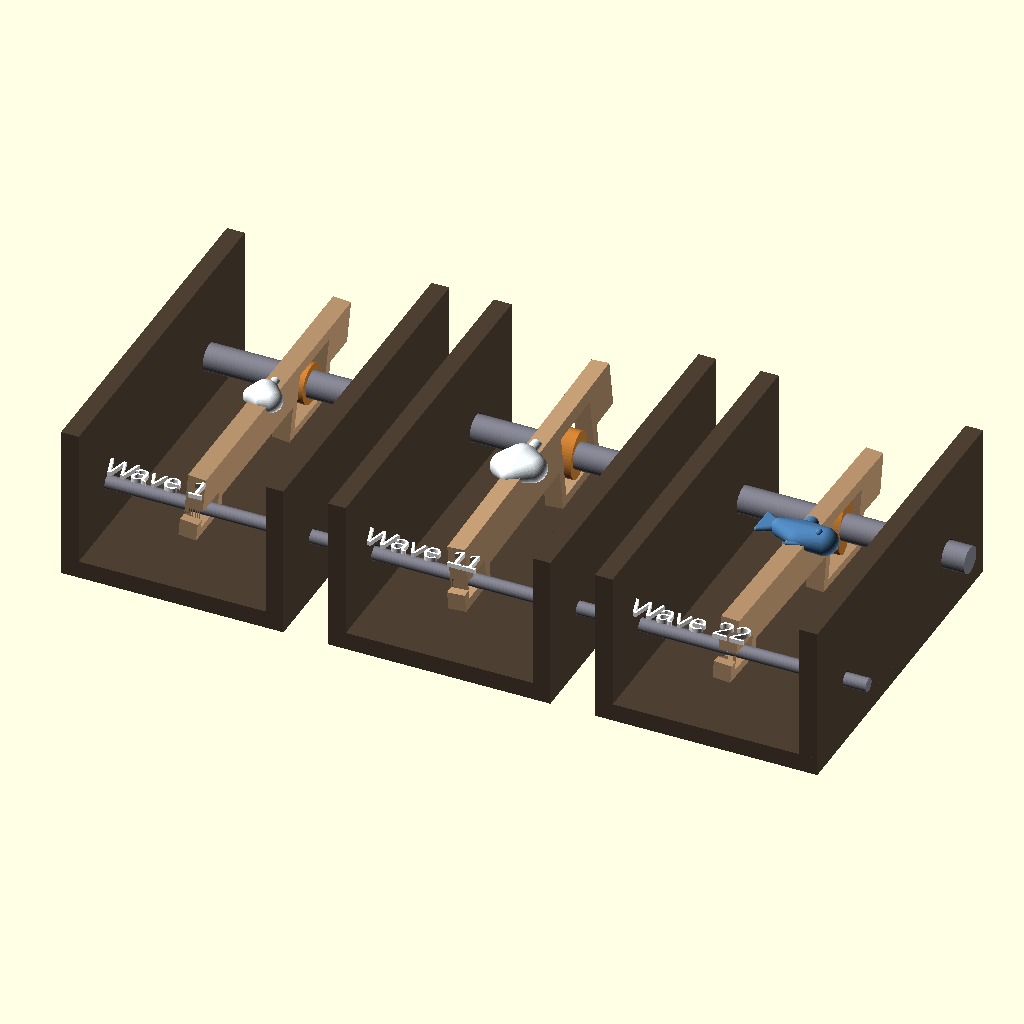
Cell 1 — every parameter at its default value.
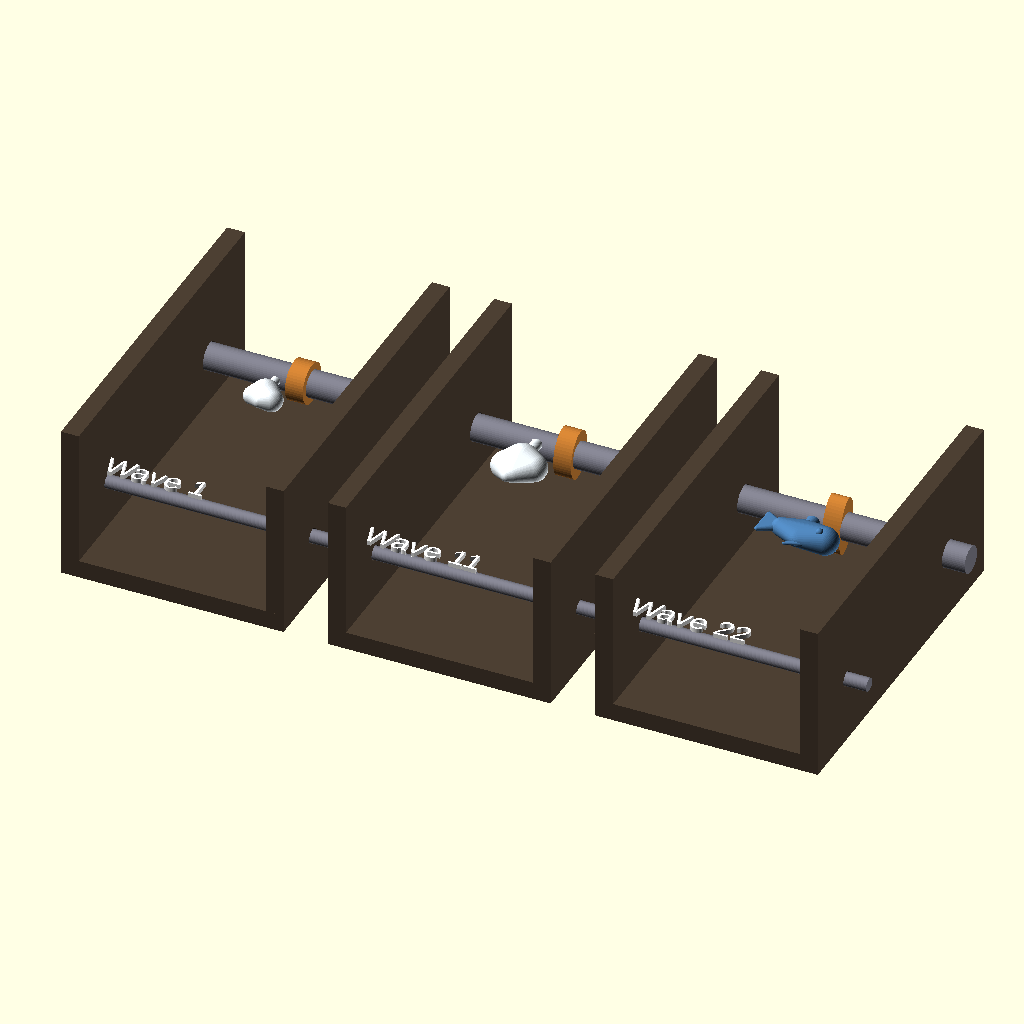
Cell 2 — SHOW_WAVE set to false, the other parameters unchanged.
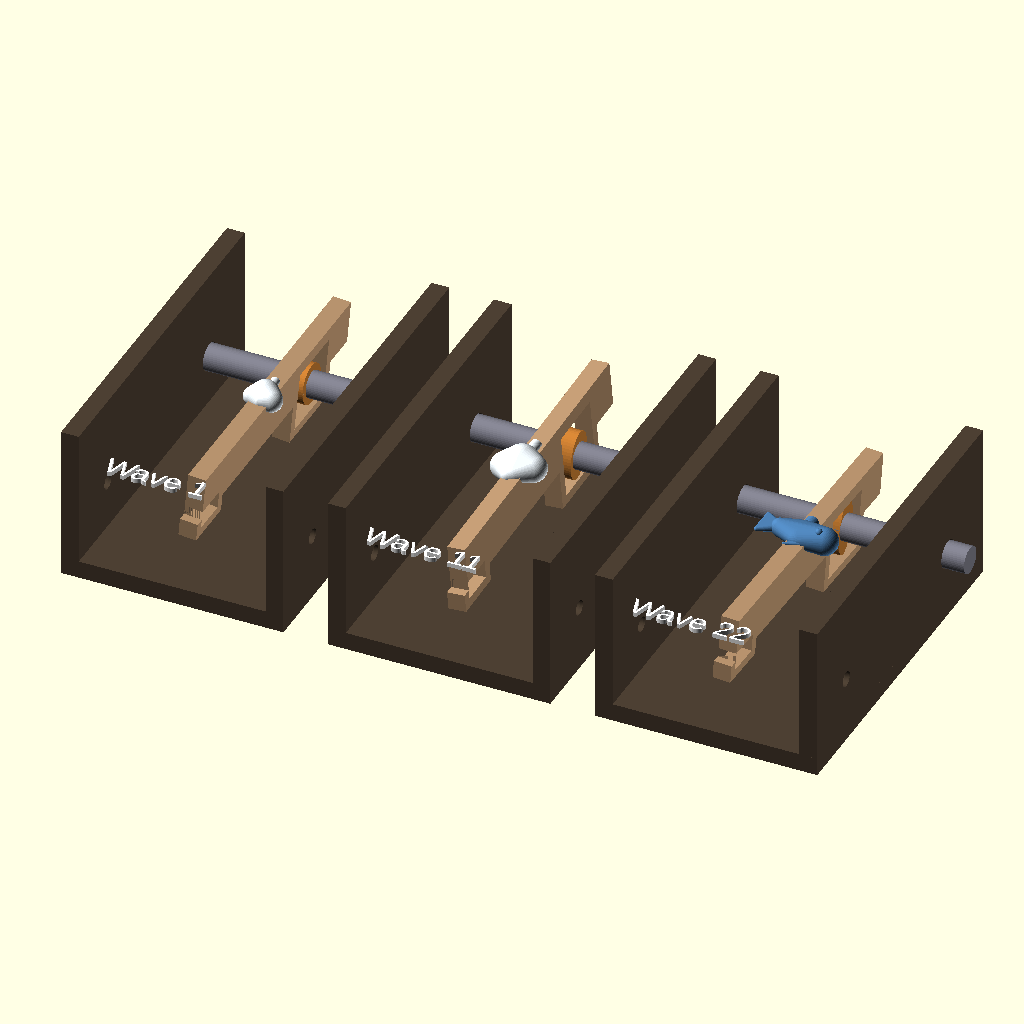
Cell 3 — SHOW_HINGE_AXLE set to false, the other parameters unchanged.
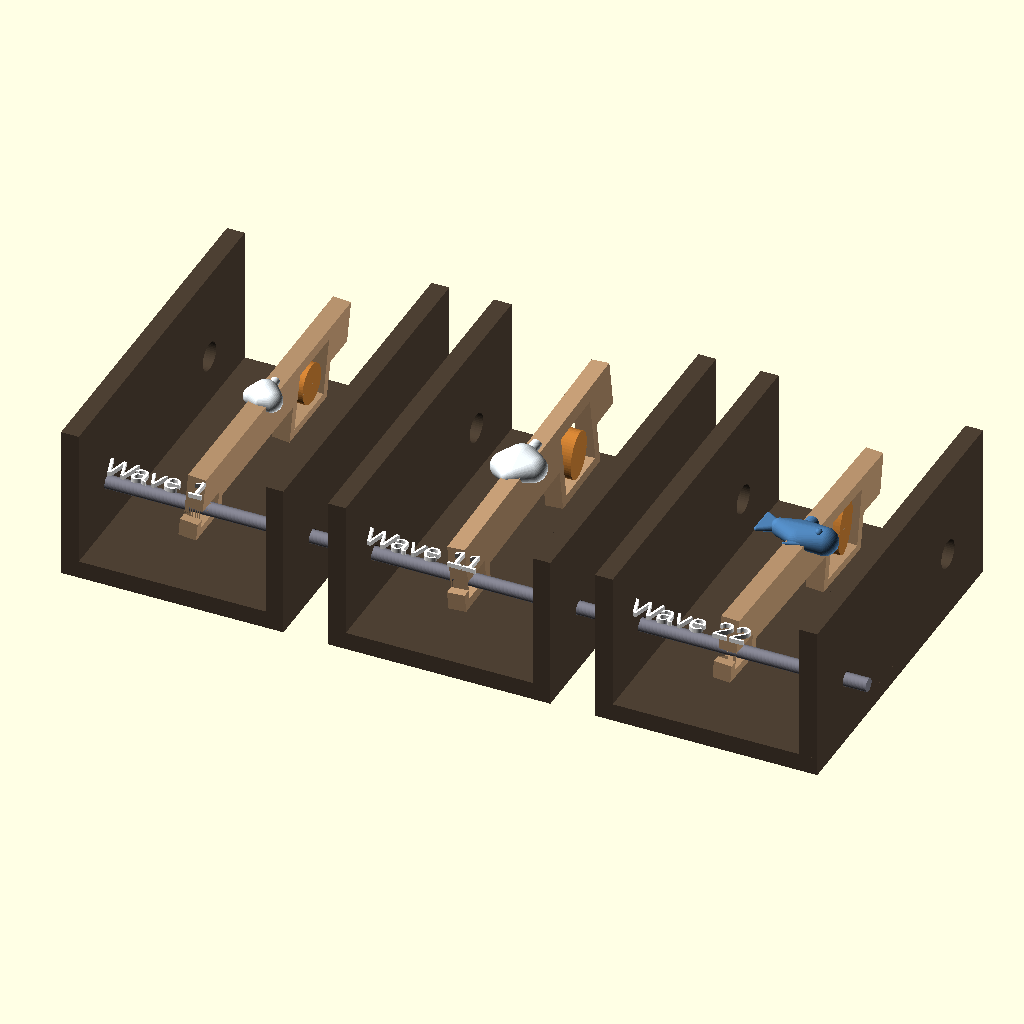
Cell 4: SHOW_CAMSHAFT = false (everything else at default).
The same orthographic view direction (rotation 55°, 0°, 25°; colour scheme Cornfield) for every cell, with the view re-fitted per cell, so scale and position can differ between cells.
OpenSCAD source file 3d_design_agent/components/wave_crank/parts/04_wave_with_foam_test.scad:
/*
 * SINGLE WAVE + FOAM/FISH TEST
 *
 * Tests:
 * - Wave motion with mounted element
 * - Element visibility from viewer direction
 * - Foam/fish riding the wave motion
 * - Mount hole and post fit
 *
 * PART_SELECT:
 *   0 = Wave 1 (Zone A - small foam) - gentlest motion
 *   1 = Wave 11 (Zone B - medium foam) - medium motion
 *   2 = Wave 22 (Zone C - fish) - most dramatic motion
 *   3 = All three side by side for comparison
 */

PART_SELECT = 3;

// ============================================
// ANIMATION
// ============================================

MANUAL_ANGLE = -1;
theta = (MANUAL_ANGLE >= 0) ? MANUAL_ANGLE : $t * 360;

// ============================================
// SHOW/HIDE
// ============================================

SHOW_WAVE = true;
SHOW_ELEMENT = true;
SHOW_CAM = true;
SHOW_HINGE_AXLE = true;
SHOW_CAMSHAFT = true;
SHOW_FRAME = true;

// ============================================
// WALL THICKNESS
// ============================================

WALL = 2;

// ============================================
// WAVE PARAMETERS
// ============================================

WAVE_LENGTH = 70;
WAVE_BODY_HEIGHT = 10;
WAVE_THICKNESS = 4;

// ============================================
// HINGE SLOT
// ============================================

HINGE_SLOT_LENGTH = 8;
HINGE_SLOT_HEIGHT = 4;
HINGE_SLOT_CENTER_Y = 4;
HINGE_SLOT_CENTER_Z = 0;

HINGE_EXT_WIDTH = HINGE_SLOT_LENGTH + 2 * WALL;
HINGE_EXT_Y_START = HINGE_SLOT_CENTER_Y - HINGE_SLOT_LENGTH/2 - WALL;
HINGE_EXT_Z_BOTTOM = HINGE_SLOT_CENTER_Z - HINGE_SLOT_HEIGHT/2 - WALL;

// ============================================
// CAM HOUSING
// ============================================

CAM_HOUSING_SIZE = 14;
CAM_HOUSING_CENTER_Y = 53;
CAM_HOUSING_CENTER_Z = 0;

CAM_EXT_WIDTH = CAM_HOUSING_SIZE + 2 * WALL;
CAM_EXT_Y_START = CAM_HOUSING_CENTER_Y - CAM_HOUSING_SIZE/2 - WALL;
CAM_EXT_Z_BOTTOM = CAM_HOUSING_CENTER_Z - CAM_HOUSING_SIZE/2 - WALL;

// ============================================
// SHAFTS
// ============================================

HINGE_AXLE_DIA = 3;
CAMSHAFT_DIA = 6;

// ============================================
// CAM PARAMETERS - CORRECTED 3x RATIO
// ============================================

NUM_WAVES = 22;
PHASE_OFFSET = 360 / NUM_WAVES;
CAM_THICKNESS = 4;

// v6 formulas: 3x ratio
function cam_major(i) = 9 + (i / (NUM_WAVES - 1)) * 3.5;   // 9mm to 12.5mm
function cam_minor(i) = 9 - (i / (NUM_WAVES - 1)) * 3;     // 9mm to 6mm
function cam_phase(i) = i * PHASE_OFFSET;

// ============================================
// ELEMENT PARAMETERS
// ============================================

ELEMENT_MOUNT_Y = 35;
ELEMENT_MOUNT_Z = WAVE_BODY_HEIGHT;

ZONE_A_END = 6;
ZONE_B_END = 13;

function mount_post_dia(i) = i <= ZONE_A_END ? 2 : i <= ZONE_B_END ? 2.5 : 3;
function mount_hole_dia(i) = mount_post_dia(i) + 0.1;

// ============================================
// COLORS
// ============================================

C_WAVE = [0.75, 0.6, 0.45];
C_CAM = [0.8, 0.5, 0.2];
C_SHAFT = [0.5, 0.5, 0.55];
C_FRAME = [0.3, 0.25, 0.2];
C_FOAM = [0.95, 0.98, 1.0];
C_FISH = [0.3, 0.5, 0.7];

$fn = 48;

// ============================================
// CALCULATIONS
// ============================================

LEVER_ARM = CAM_HOUSING_CENTER_Y - HINGE_SLOT_CENTER_Y;

function wave_angle_pitch(i, angle) =
    atan2((cam_major(i) / 2) * sin(angle + cam_phase(i)), LEVER_ARM);

function wave_angle_roll(i, angle) =
    atan2((cam_minor(i) / 2) * cos(angle + cam_phase(i)), LEVER_ARM);

// ============================================
// ELEMENT MODULES
// ============================================

module foam_small() {
    color(C_FOAM)
    union() {
        hull() {
            translate([0, 0, 2]) sphere(r=3);
            translate([-2, 0, 4]) sphere(r=2);
            translate([2, 0, 3.5]) sphere(r=2.5);
            translate([0, 0, 5]) sphere(r=1.5);
        }
        translate([0, 0, -3])
            cylinder(d=2, h=3.5);
    }
}

module foam_medium() {
    color(C_FOAM)
    union() {
        hull() {
            translate([0, 0, 3]) sphere(r=4);
            translate([-3, 0, 5]) sphere(r=3);
            translate([3, 0, 4]) sphere(r=3);
            translate([0, 0, 7]) sphere(r=2);
            translate([-1, 0, 8]) sphere(r=1.5);
        }
        translate([0, 0, -4])
            cylinder(d=2.5, h=4.5);
    }
}

module fish_element() {
    color(C_FISH)
    union() {
        // Body
        hull() {
            translate([5, 0, 0]) sphere(r=3);
            translate([0, 0, 0]) scale([1, 0.6, 1]) sphere(r=4);
            translate([-5, 0, 0]) sphere(r=2);
        }
        // Tail
        hull() {
            translate([-5, 0, 0]) sphere(r=1);
            translate([-9, 0, 3]) sphere(r=0.5);
            translate([-9, 0, -3]) sphere(r=0.5);
        }
        // Dorsal fin
        hull() {
            translate([0, 0, 3.5]) sphere(r=0.5);
            translate([-2, 0, 5]) sphere(r=0.3);
            translate([2, 0, 3]) sphere(r=0.5);
        }
        // Eye
        translate([4, 2.5, 1]) sphere(r=0.8);
        // Mount post
        translate([0, 0, -5])
            cylinder(d=3, h=5.5);
    }
}

module wave_element(i) {
    if (i <= ZONE_A_END) foam_small();
    else if (i <= ZONE_B_END) foam_medium();
    else fish_element();
}

// ============================================
// WAVE MODULE
// ============================================

module wave_slat_with_element(i) {
    pitch = wave_angle_pitch(i, theta);
    roll = wave_angle_roll(i, theta);

    translate([0, HINGE_SLOT_CENTER_Y, HINGE_SLOT_CENTER_Z])
        rotate([pitch, roll, 0])
            translate([0, -HINGE_SLOT_CENTER_Y, -HINGE_SLOT_CENTER_Z]) {
                // Wave body
                if (SHOW_WAVE)
                color(C_WAVE)
                difference() {
                    union() {
                        translate([-WAVE_THICKNESS/2, 0, 0])
                            cube([WAVE_THICKNESS, WAVE_LENGTH, WAVE_BODY_HEIGHT]);
                        translate([-WAVE_THICKNESS/2, HINGE_EXT_Y_START, HINGE_EXT_Z_BOTTOM])
                            cube([WAVE_THICKNESS, HINGE_EXT_WIDTH, -HINGE_EXT_Z_BOTTOM]);
                        translate([-WAVE_THICKNESS/2, CAM_EXT_Y_START, CAM_EXT_Z_BOTTOM])
                            cube([WAVE_THICKNESS, CAM_EXT_WIDTH, -CAM_EXT_Z_BOTTOM]);
                    }
                    translate([-WAVE_THICKNESS/2 - 1,
                               HINGE_SLOT_CENTER_Y - HINGE_SLOT_LENGTH/2,
                               HINGE_SLOT_CENTER_Z - HINGE_SLOT_HEIGHT/2])
                        cube([WAVE_THICKNESS + 2, HINGE_SLOT_LENGTH, HINGE_SLOT_HEIGHT]);
                    translate([-WAVE_THICKNESS/2 - 1,
                               CAM_HOUSING_CENTER_Y - CAM_HOUSING_SIZE/2,
                               CAM_HOUSING_CENTER_Z - CAM_HOUSING_SIZE/2])
                        cube([WAVE_THICKNESS + 2, CAM_HOUSING_SIZE, CAM_HOUSING_SIZE]);
                    translate([0, ELEMENT_MOUNT_Y, ELEMENT_MOUNT_Z - 0.1])
                        cylinder(d=mount_hole_dia(i), h=WAVE_THICKNESS + 0.2, center=true);
                }

                // Mounted element
                if (SHOW_ELEMENT)
                translate([0, ELEMENT_MOUNT_Y, ELEMENT_MOUNT_Z])
                    rotate([90, 0, 0])
                        wave_element(i);
            }
}

// ============================================
// CAM MODULE
// ============================================

module cam_on_shaft(i) {
    major = cam_major(i);
    minor = cam_minor(i);
    phase = cam_phase(i);

    color(C_CAM)
    translate([0, CAM_HOUSING_CENTER_Y, CAM_HOUSING_CENTER_Z])
        rotate([0, 90, 0])
            rotate([0, 0, theta + phase])
                scale([major/10, minor/10, 1])
                    cylinder(r=5, h=CAM_THICKNESS, center=true);
}

// ============================================
// SHAFT MODULES
// ============================================

module hinge_axle() {
    color(C_SHAFT)
    translate([-30, HINGE_SLOT_CENTER_Y, HINGE_SLOT_CENTER_Z])
        rotate([0, 90, 0])
            cylinder(d=HINGE_AXLE_DIA, h=60);
}

module camshaft() {
    color(C_SHAFT)
    translate([-30, CAM_HOUSING_CENTER_Y, CAM_HOUSING_CENTER_Z])
        rotate([0, 90, 0])
            cylinder(d=CAMSHAFT_DIA, h=60);
}

// ============================================
// FRAME
// ============================================

module simple_frame() {
    color(C_FRAME) {
        translate([-25, -10, -15])
            difference() {
                cube([4, 80, 35]);
                translate([-1, HINGE_SLOT_CENTER_Y + 10, 15])
                    rotate([0, 90, 0]) cylinder(d=HINGE_AXLE_DIA+0.4, h=6);
                translate([-1, CAM_HOUSING_CENTER_Y + 10, 15])
                    rotate([0, 90, 0]) cylinder(d=CAMSHAFT_DIA+0.4, h=6);
            }
        translate([21, -10, -15])
            difference() {
                cube([4, 80, 35]);
                translate([-1, HINGE_SLOT_CENTER_Y + 10, 15])
                    rotate([0, 90, 0]) cylinder(d=HINGE_AXLE_DIA+0.4, h=6);
                translate([-1, CAM_HOUSING_CENTER_Y + 10, 15])
                    rotate([0, 90, 0]) cylinder(d=CAMSHAFT_DIA+0.4, h=6);
            }
        translate([-25, -10, -15])
            cube([50, 80, 4]);
    }
}

// ============================================
// TEST ASSEMBLIES
// ============================================

module single_wave_test(wave_index) {
    if (SHOW_FRAME) simple_frame();
    if (SHOW_HINGE_AXLE) hinge_axle();
    if (SHOW_CAMSHAFT) camshaft();
    if (SHOW_CAM) cam_on_shaft(wave_index);
    wave_slat_with_element(wave_index);
}

module comparison_test() {
    spacing = 60;

    // Wave 1 (Zone A - small foam)
    translate([-spacing, 0, 0]) {
        single_wave_test(0);
        translate([0, -20, 20])
            color("white")
                linear_extrude(1)
                    text("Wave 1", size=5, halign="center");
    }

    // Wave 11 (Zone B - medium foam)
    translate([0, 0, 0]) {
        single_wave_test(10);
        translate([0, -20, 20])
            color("white")
                linear_extrude(1)
                    text("Wave 11", size=5, halign="center");
    }

    // Wave 22 (Zone C - fish)
    translate([spacing, 0, 0]) {
        single_wave_test(21);
        translate([0, -20, 20])
            color("white")
                linear_extrude(1)
                    text("Wave 22", size=5, halign="center");
    }
}

// ============================================
// PART SELECTION
// ============================================

if (PART_SELECT == 0) {
    echo("=== WAVE 1 TEST (Zone A - Small Foam) ===");
    single_wave_test(0);
}
else if (PART_SELECT == 1) {
    echo("=== WAVE 11 TEST (Zone B - Medium Foam) ===");
    single_wave_test(10);
}
else if (PART_SELECT == 2) {
    echo("=== WAVE 22 TEST (Zone C - Fish) ===");
    single_wave_test(21);
}
else if (PART_SELECT == 3) {
    echo("=== COMPARISON TEST (All Three) ===");
    comparison_test();
}

// ============================================
// DEBUG OUTPUT
// ============================================

echo("");
echo("=========================================================");
echo("     SINGLE WAVE + ELEMENT TEST");
echo("=========================================================");
echo("");
echo("CAM PROGRESSION (3x ratio):");
echo(str("  Wave 1:  ", cam_major(0), " x ", cam_minor(0), "mm (eccentricity: ", cam_major(0)-cam_minor(0), "mm)"));
echo(str("  Wave 11: ", cam_major(10), " x ", cam_minor(10), "mm (eccentricity: ", cam_major(10)-cam_minor(10), "mm)"));
echo(str("  Wave 22: ", cam_major(21), " x ", cam_minor(21), "mm (eccentricity: ", cam_major(21)-cam_minor(21), "mm)"));
echo("");
echo("ELEMENT ZONES:");
echo("  Zone A (0-6):   Small organic foam");
echo("  Zone B (7-13):  Medium organic foam");
echo("  Zone C (14-21): Fish elements");
echo("");
echo(str("Current angle: ", theta, " deg"));
echo(str("Wave 1 pitch:  ", wave_angle_pitch(0, theta), " deg"));
echo(str("Wave 11 pitch: ", wave_angle_pitch(10, theta), " deg"));
echo(str("Wave 22 pitch: ", wave_angle_pitch(21, theta), " deg"));
echo("");
echo("VISUAL CHECKS:");
echo("  [ ] Elements face viewer (+Y direction)");
echo("  [ ] Elements rise/fall with wave motion");
echo("  [ ] Progressive amplitude visible (Wave 22 > Wave 11 > Wave 1)");
echo("  [ ] Fish is larger than foam blobs");
echo("  [ ] No collision between element and cam housing");
echo("");
Customizer parameters (derived from the source; name, type, default, range or options):
PART_SELECT: number, default 3
MANUAL_ANGLE: number, default -1
SHOW_WAVE: bool, default true
SHOW_ELEMENT: bool, default true
SHOW_CAM: bool, default true
SHOW_HINGE_AXLE: bool, default true
SHOW_CAMSHAFT: bool, default true
SHOW_FRAME: bool, default true
WALL: number, default 2
WAVE_LENGTH: number, default 70
WAVE_BODY_HEIGHT: number, default 10
WAVE_THICKNESS: number, default 4
HINGE_SLOT_LENGTH: number, default 8
HINGE_SLOT_HEIGHT: number, default 4
HINGE_SLOT_CENTER_Y: number, default 4
HINGE_SLOT_CENTER_Z: number, default 0
CAM_HOUSING_SIZE: number, default 14
CAM_HOUSING_CENTER_Y: number, default 53
CAM_HOUSING_CENTER_Z: number, default 0
HINGE_AXLE_DIA: number, default 3
CAMSHAFT_DIA: number, default 6
NUM_WAVES: number, default 22
CAM_THICKNESS: number, default 4
